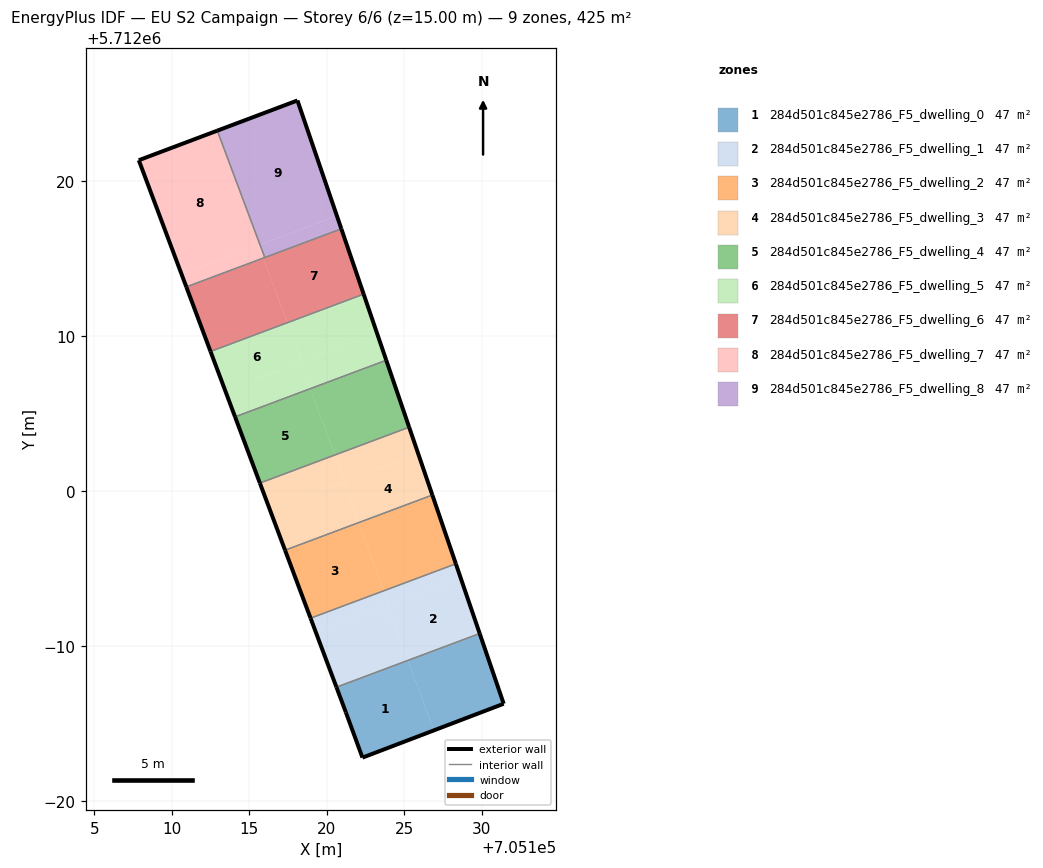
=== STOREY PLAN SPEC (per zone: floor XY polygon, exterior-wall plan segments, windows/doors) ===
zone 1: 284d501c845e2786_F5_dwelling_0  (47.2 m²)
  floor: (705126.92, 5711984.57) (705125.23, 5711989.09) (705120.62, 5711987.36) (705121.23, 5711985.73) (705122.30, 5711982.81)
  floor: (705131.42, 5711986.29) (705129.87, 5711990.82) (705125.23, 5711989.09) (705126.92, 5711984.57)
  exterior wall: (705131.42, 5711986.29) – (705122.30, 5711982.81)  [9.8 m]
  exterior wall: (705122.30, 5711982.81) – (705121.23, 5711985.73)  [3.1 m]
  exterior wall: (705121.23, 5711985.73) – (705120.62, 5711987.36)  [1.7 m]
  exterior wall: (705129.87, 5711990.82) – (705131.42, 5711986.29)  [4.8 m]
  interior walls: 1
zone 2: 284d501c845e2786_F5_dwelling_1  (47.2 m²)
  floor: (705129.87, 5711990.82) (705128.63, 5711994.43) (705123.89, 5711992.65) (705125.23, 5711989.09)
  floor: (705125.23, 5711989.09) (705123.89, 5711992.65) (705119.29, 5711990.93) (705120.62, 5711987.36)
  floor: (705124.02, 5711992.70) (705123.68, 5711993.58) (705118.95, 5711991.81) (705119.29, 5711990.93)
  floor: (705128.63, 5711994.43) (705128.33, 5711995.32) (705123.68, 5711993.58) (705124.02, 5711992.70)
  exterior wall: (705120.62, 5711987.36) – (705118.95, 5711991.81)  [4.8 m]
  exterior wall: (705128.33, 5711995.32) – (705129.87, 5711990.82)  [4.8 m]
  interior walls: 2
zone 3: 284d501c845e2786_F5_dwelling_2  (47.2 m²)
  floor: (705123.68, 5711993.58) (705122.04, 5711997.97) (705117.31, 5711996.20) (705118.95, 5711991.81)
  floor: (705128.33, 5711995.32) (705126.81, 5711999.76) (705122.04, 5711997.97) (705123.68, 5711993.58)
  exterior wall: (705118.95, 5711991.81) – (705117.31, 5711996.20)  [4.7 m]
  exterior wall: (705126.81, 5711999.76) – (705128.33, 5711995.32)  [4.7 m]
  interior walls: 2
zone 4: 284d501c845e2786_F5_dwelling_3  (47.2 m²)
  floor: (705126.81, 5711999.76) (705125.91, 5712002.39) (705121.07, 5712000.58) (705122.04, 5711997.97)
  floor: (705125.91, 5712002.39) (705125.31, 5712004.13) (705120.53, 5712002.34) (705121.18, 5712000.62)
  floor: (705121.18, 5712000.62) (705120.53, 5712002.34) (705115.68, 5712000.53) (705116.33, 5711998.80)
  floor: (705122.04, 5711997.97) (705121.07, 5712000.58) (705116.33, 5711998.80) (705117.31, 5711996.20)
  exterior wall: (705117.31, 5711996.20) – (705115.68, 5712000.53)  [4.6 m]
  exterior wall: (705125.31, 5712004.13) – (705126.81, 5711999.76)  [4.6 m]
  interior walls: 2
zone 5: 284d501c845e2786_F5_dwelling_4  (47.2 m²)
  floor: (705125.31, 5712004.13) (705123.84, 5712008.46) (705118.93, 5712006.62) (705120.53, 5712002.34)
  floor: (705120.53, 5712002.34) (705118.93, 5712006.62) (705114.08, 5712004.80) (705115.68, 5712000.53)
  exterior wall: (705115.68, 5712000.53) – (705114.08, 5712004.80)  [4.6 m]
  exterior wall: (705123.84, 5712008.46) – (705125.31, 5712004.13)  [4.6 m]
  interior walls: 2
zone 6: 284d501c845e2786_F5_dwelling_5  (47.2 m²)
  floor: (705118.40, 5712008.35) (705117.46, 5712010.88) (705112.50, 5712009.02) (705113.45, 5712006.50)
  floor: (705123.25, 5712010.17) (705122.38, 5712012.72) (705117.46, 5712010.88) (705118.40, 5712008.35)
  floor: (705123.84, 5712008.46) (705123.25, 5712010.17) (705118.30, 5712008.31) (705118.93, 5712006.62)
  floor: (705118.93, 5712006.62) (705118.30, 5712008.31) (705113.45, 5712006.50) (705114.08, 5712004.80)
  exterior wall: (705114.08, 5712004.80) – (705112.50, 5712009.02)  [4.5 m]
  exterior wall: (705122.38, 5712012.72) – (705123.84, 5712008.46)  [4.5 m]
  interior walls: 2
zone 7: 284d501c845e2786_F5_dwelling_6  (47.2 m²)
  floor: (705122.38, 5712012.72) (705120.94, 5712016.93) (705115.90, 5712015.05) (705117.46, 5712010.88)
  floor: (705117.46, 5712010.88) (705115.90, 5712015.05) (705110.94, 5712013.19) (705112.50, 5712009.02)
  exterior wall: (705112.50, 5712009.02) – (705110.94, 5712013.19)  [4.5 m]
  exterior wall: (705120.94, 5712016.93) – (705122.38, 5712012.72)  [4.5 m]
  interior walls: 3
zone 8: 284d501c845e2786_F5_dwelling_7  (47.2 m²)
  floor: (705115.69, 5712015.91) (705112.94, 5712023.27) (705107.87, 5712021.36) (705110.63, 5712014.02)
  floor: (705115.90, 5712015.05) (705115.59, 5712015.87) (705110.63, 5712014.02) (705110.94, 5712013.19)
  floor: (705116.00, 5712015.08) (705115.69, 5712015.91) (705115.59, 5712015.87) (705115.90, 5712015.05)
  exterior wall: (705107.87, 5712021.36) – (705112.94, 5712023.27)  [5.4 m]
  exterior wall: (705110.94, 5712013.19) – (705107.87, 5712021.36)  [8.7 m]
  interior walls: 2
zone 9: 284d501c845e2786_F5_dwelling_8  (47.2 m²)
  floor: (705120.94, 5712016.93) (705120.65, 5712017.77) (705115.69, 5712015.91) (705116.00, 5712015.08)
  floor: (705120.94, 5712016.93) (705118.11, 5712025.22) (705112.94, 5712023.27) (705115.69, 5712015.91) (705120.65, 5712017.77)
  exterior wall: (705112.94, 5712023.27) – (705118.11, 5712025.22)  [5.5 m]
  exterior wall: (705118.11, 5712025.22) – (705120.94, 5712016.93)  [8.8 m]
  interior walls: 2

=== DERIVED (storey summary) ===
Building: EU S2 Campaign
Storey: 6 of 6  (floor level z = 15.00 m)
Storey gross floor area: 425.2 m²
Zones on this storey: 9
  - 284d501c845e2786_F5_dwelling_0: floor 47.2 m²; exterior wall 19.4 m (58.2 m²); WWR 0.0%
  - 284d501c845e2786_F5_dwelling_1: floor 47.2 m²; exterior wall 9.5 m (28.5 m²); WWR 0.0%
  - 284d501c845e2786_F5_dwelling_2: floor 47.2 m²; exterior wall 9.4 m (28.1 m²); WWR 0.0%
  - 284d501c845e2786_F5_dwelling_3: floor 47.2 m²; exterior wall 9.3 m (27.8 m²); WWR 0.0%
  - 284d501c845e2786_F5_dwelling_4: floor 47.2 m²; exterior wall 9.1 m (27.4 m²); WWR 0.0%
  - 284d501c845e2786_F5_dwelling_5: floor 47.2 m²; exterior wall 9.0 m (27.0 m²); WWR 0.0%
  - 284d501c845e2786_F5_dwelling_6: floor 47.2 m²; exterior wall 8.9 m (26.7 m²); WWR 0.0%
  - 284d501c845e2786_F5_dwelling_7: floor 47.2 m²; exterior wall 14.1 m (42.4 m²); WWR 0.0%
  - 284d501c845e2786_F5_dwelling_8: floor 47.2 m²; exterior wall 14.3 m (42.8 m²); WWR 0.0%
Zone adjacency (shared interzone walls):
  - 284d501c845e2786_F5_dwelling_0 ↔ 284d501c845e2786_F5_dwelling_1
  - 284d501c845e2786_F5_dwelling_1 ↔ 284d501c845e2786_F5_dwelling_2
  - 284d501c845e2786_F5_dwelling_2 ↔ 284d501c845e2786_F5_dwelling_3
  - 284d501c845e2786_F5_dwelling_3 ↔ 284d501c845e2786_F5_dwelling_4
  - 284d501c845e2786_F5_dwelling_4 ↔ 284d501c845e2786_F5_dwelling_5
  - 284d501c845e2786_F5_dwelling_5 ↔ 284d501c845e2786_F5_dwelling_6
  - 284d501c845e2786_F5_dwelling_6 ↔ 284d501c845e2786_F5_dwelling_7
  - 284d501c845e2786_F5_dwelling_6 ↔ 284d501c845e2786_F5_dwelling_8
  - 284d501c845e2786_F5_dwelling_7 ↔ 284d501c845e2786_F5_dwelling_8